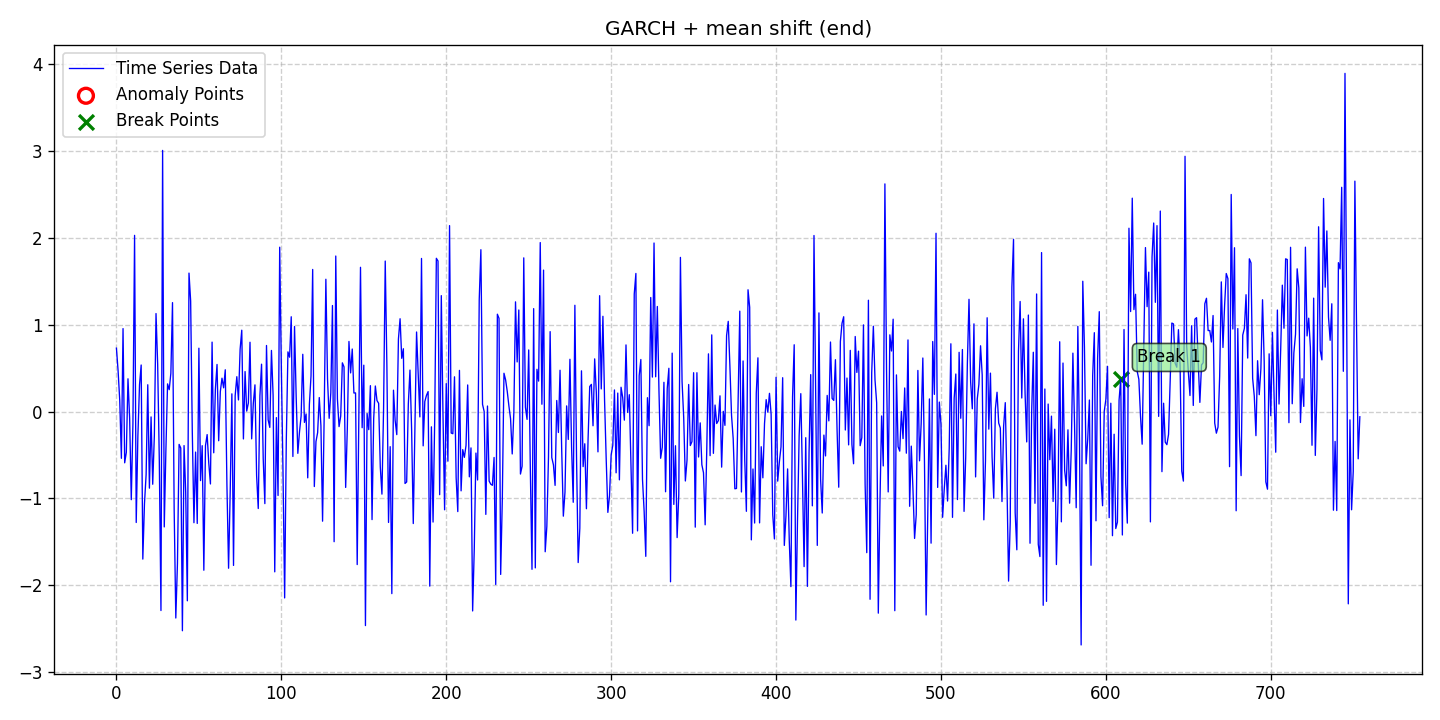

Source data for this figure (header and first rows):
date, data, stationary, det_lin_up, det_lin_down, det_quad, det_cubic, det_exp, det_damped, stoc_trend, volatility, single_seas, multiple_seas, point_anom_single, point_anom_multi, collect_anom, context_anom, mean_shift, var_shift, trend_shift, point_anom_count, point_anom_location, point_anom_point, collect_anom_count
2020-01-01, 0.7292, 0, 0, 0, 0, 0, 0, 0, 0, 1, 0, 0, 0, 0, 0, 0, 1, 0, 0, 0, none, , 0
2020-01-02, 0.4696, 0, 0, 0, 0, 0, 0, 0, 0, 1, 0, 0, 0, 0, 0, 0, 1, 0, 0, 0, none, , 0
2020-01-03, 0.1299, 0, 0, 0, 0, 0, 0, 0, 0, 1, 0, 0, 0, 0, 0, 0, 1, 0, 0, 0, none, , 0
2020-01-04, -0.5384, 0, 0, 0, 0, 0, 0, 0, 0, 1, 0, 0, 0, 0, 0, 0, 1, 0, 0, 0, none, , 0
2020-01-05, 0.9542, 0, 0, 0, 0, 0, 0, 0, 0, 1, 0, 0, 0, 0, 0, 0, 1, 0, 0, 0, none, , 0
2020-01-06, -0.5902, 0, 0, 0, 0, 0, 0, 0, 0, 1, 0, 0, 0, 0, 0, 0, 1, 0, 0, 0, none, , 0
2020-01-07, -0.4697, 0, 0, 0, 0, 0, 0, 0, 0, 1, 0, 0, 0, 0, 0, 0, 1, 0, 0, 0, none, , 0
2020-01-08, 0.3765, 0, 0, 0, 0, 0, 0, 0, 0, 1, 0, 0, 0, 0, 0, 0, 1, 0, 0, 0, none, , 0
2020-01-09, -0.07564, 0, 0, 0, 0, 0, 0, 0, 0, 1, 0, 0, 0, 0, 0, 0, 1, 0, 0, 0, none, , 0
2020-01-10, -1.014, 0, 0, 0, 0, 0, 0, 0, 0, 1, 0, 0, 0, 0, 0, 0, 1, 0, 0, 0, none, , 0
2020-01-11, -0.1387, 0, 0, 0, 0, 0, 0, 0, 0, 1, 0, 0, 0, 0, 0, 0, 1, 0, 0, 0, none, , 0
2020-01-12, 2.027, 0, 0, 0, 0, 0, 0, 0, 0, 1, 0, 0, 0, 0, 0, 0, 1, 0, 0, 0, none, , 0
2020-01-13, -1.277, 0, 0, 0, 0, 0, 0, 0, 0, 1, 0, 0, 0, 0, 0, 0, 1, 0, 0, 0, none, , 0
2020-01-14, -0.2839, 0, 0, 0, 0, 0, 0, 0, 0, 1, 0, 0, 0, 0, 0, 0, 1, 0, 0, 0, none, , 0
2020-01-15, 0.3091, 0, 0, 0, 0, 0, 0, 0, 0, 1, 0, 0, 0, 0, 0, 0, 1, 0, 0, 0, none, , 0
2020-01-16, 0.5352, 0, 0, 0, 0, 0, 0, 0, 0, 1, 0, 0, 0, 0, 0, 0, 1, 0, 0, 0, none, , 0
2020-01-17, -1.698, 0, 0, 0, 0, 0, 0, 0, 0, 1, 0, 0, 0, 0, 0, 0, 1, 0, 0, 0, none, , 0
2020-01-18, -1.06, 0, 0, 0, 0, 0, 0, 0, 0, 1, 0, 0, 0, 0, 0, 0, 1, 0, 0, 0, none, , 0
2020-01-19, -0.7264, 0, 0, 0, 0, 0, 0, 0, 0, 1, 0, 0, 0, 0, 0, 0, 1, 0, 0, 0, none, , 0
2020-01-20, 0.3079, 0, 0, 0, 0, 0, 0, 0, 0, 1, 0, 0, 0, 0, 0, 0, 1, 0, 0, 0, none, , 0
2020-01-21, -0.8816, 0, 0, 0, 0, 0, 0, 0, 0, 1, 0, 0, 0, 0, 0, 0, 1, 0, 0, 0, none, , 0
2020-01-22, -0.06213, 0, 0, 0, 0, 0, 0, 0, 0, 1, 0, 0, 0, 0, 0, 0, 1, 0, 0, 0, none, , 0
2020-01-23, -0.8367, 0, 0, 0, 0, 0, 0, 0, 0, 1, 0, 0, 0, 0, 0, 0, 1, 0, 0, 0, none, , 0
2020-01-24, -0.2721, 0, 0, 0, 0, 0, 0, 0, 0, 1, 0, 0, 0, 0, 0, 0, 1, 0, 0, 0, none, , 0
2020-01-25, 1.127, 0, 0, 0, 0, 0, 0, 0, 0, 1, 0, 0, 0, 0, 0, 0, 1, 0, 0, 0, none, , 0
2020-01-26, 0.5456, 0, 0, 0, 0, 0, 0, 0, 0, 1, 0, 0, 0, 0, 0, 0, 1, 0, 0, 0, none, , 0
2020-01-27, -0.5668, 0, 0, 0, 0, 0, 0, 0, 0, 1, 0, 0, 0, 0, 0, 0, 1, 0, 0, 0, none, , 0
2020-01-28, -2.29, 0, 0, 0, 0, 0, 0, 0, 0, 1, 0, 0, 0, 0, 0, 0, 1, 0, 0, 0, none, , 0
2020-01-29, 3.004, 0, 0, 0, 0, 0, 0, 0, 0, 1, 0, 0, 0, 0, 0, 0, 1, 0, 0, 0, none, , 0
2020-01-30, -1.328, 0, 0, 0, 0, 0, 0, 0, 0, 1, 0, 0, 0, 0, 0, 0, 1, 0, 0, 0, none, , 0
2020-01-31, -0.4401, 0, 0, 0, 0, 0, 0, 0, 0, 1, 0, 0, 0, 0, 0, 0, 1, 0, 0, 0, none, , 0
2020-02-01, 0.3179, 0, 0, 0, 0, 0, 0, 0, 0, 1, 0, 0, 0, 0, 0, 0, 1, 0, 0, 0, none, , 0
2020-02-02, 0.2513, 0, 0, 0, 0, 0, 0, 0, 0, 1, 0, 0, 0, 0, 0, 0, 1, 0, 0, 0, none, , 0
2020-02-03, 0.4404, 0, 0, 0, 0, 0, 0, 0, 0, 1, 0, 0, 0, 0, 0, 0, 1, 0, 0, 0, none, , 0
2020-02-04, 1.253, 0, 0, 0, 0, 0, 0, 0, 0, 1, 0, 0, 0, 0, 0, 0, 1, 0, 0, 0, none, , 0
2020-02-05, -1.121, 0, 0, 0, 0, 0, 0, 0, 0, 1, 0, 0, 0, 0, 0, 0, 1, 0, 0, 0, none, , 0
2020-02-06, -2.376, 0, 0, 0, 0, 0, 0, 0, 0, 1, 0, 0, 0, 0, 0, 0, 1, 0, 0, 0, none, , 0
2020-02-07, -1.749, 0, 0, 0, 0, 0, 0, 0, 0, 1, 0, 0, 0, 0, 0, 0, 1, 0, 0, 0, none, , 0
2020-02-08, -0.3782, 0, 0, 0, 0, 0, 0, 0, 0, 1, 0, 0, 0, 0, 0, 0, 1, 0, 0, 0, none, , 0
2020-02-09, -0.4198, 0, 0, 0, 0, 0, 0, 0, 0, 1, 0, 0, 0, 0, 0, 0, 1, 0, 0, 0, none, , 0
2020-02-10, -2.522, 0, 0, 0, 0, 0, 0, 0, 0, 1, 0, 0, 0, 0, 0, 0, 1, 0, 0, 0, none, , 0
2020-02-11, -0.392, 0, 0, 0, 0, 0, 0, 0, 0, 1, 0, 0, 0, 0, 0, 0, 1, 0, 0, 0, none, , 0
2020-02-12, -0.928, 0, 0, 0, 0, 0, 0, 0, 0, 1, 0, 0, 0, 0, 0, 0, 1, 0, 0, 0, none, , 0
2020-02-13, -2.178, 0, 0, 0, 0, 0, 0, 0, 0, 1, 0, 0, 0, 0, 0, 0, 1, 0, 0, 0, none, , 0
2020-02-14, 1.593, 0, 0, 0, 0, 0, 0, 0, 0, 1, 0, 0, 0, 0, 0, 0, 1, 0, 0, 0, none, , 0
2020-02-15, 1.272, 0, 0, 0, 0, 0, 0, 0, 0, 1, 0, 0, 0, 0, 0, 0, 1, 0, 0, 0, none, , 0
2020-02-16, -0.2313, 0, 0, 0, 0, 0, 0, 0, 0, 1, 0, 0, 0, 0, 0, 0, 1, 0, 0, 0, none, , 0
2020-02-17, -1.279, 0, 0, 0, 0, 0, 0, 0, 0, 1, 0, 0, 0, 0, 0, 0, 1, 0, 0, 0, none, , 0
2020-02-18, -0.4668, 0, 0, 0, 0, 0, 0, 0, 0, 1, 0, 0, 0, 0, 0, 0, 1, 0, 0, 0, none, , 0
2020-02-19, -1.288, 0, 0, 0, 0, 0, 0, 0, 0, 1, 0, 0, 0, 0, 0, 0, 1, 0, 0, 0, none, , 0
2020-02-20, 0.7285, 0, 0, 0, 0, 0, 0, 0, 0, 1, 0, 0, 0, 0, 0, 0, 1, 0, 0, 0, none, , 0
2020-02-21, -0.7949, 0, 0, 0, 0, 0, 0, 0, 0, 1, 0, 0, 0, 0, 0, 0, 1, 0, 0, 0, none, , 0
2020-02-22, -0.3931, 0, 0, 0, 0, 0, 0, 0, 0, 1, 0, 0, 0, 0, 0, 0, 1, 0, 0, 0, none, , 0
2020-02-23, -1.826, 0, 0, 0, 0, 0, 0, 0, 0, 1, 0, 0, 0, 0, 0, 0, 1, 0, 0, 0, none, , 0
2020-02-24, -0.3928, 0, 0, 0, 0, 0, 0, 0, 0, 1, 0, 0, 0, 0, 0, 0, 1, 0, 0, 0, none, , 0
2020-02-25, -0.2654, 0, 0, 0, 0, 0, 0, 0, 0, 1, 0, 0, 0, 0, 0, 0, 1, 0, 0, 0, none, , 0
2020-02-26, -0.5959, 0, 0, 0, 0, 0, 0, 0, 0, 1, 0, 0, 0, 0, 0, 0, 1, 0, 0, 0, none, , 0
2020-02-27, -0.8335, 0, 0, 0, 0, 0, 0, 0, 0, 1, 0, 0, 0, 0, 0, 0, 1, 0, 0, 0, none, , 0
2020-02-28, 0.7985, 0, 0, 0, 0, 0, 0, 0, 0, 1, 0, 0, 0, 0, 0, 0, 1, 0, 0, 0, none, , 0
2020-02-29, -0.4748, 0, 0, 0, 0, 0, 0, 0, 0, 1, 0, 0, 0, 0, 0, 0, 1, 0, 0, 0, none, , 0
... 695 more rows
